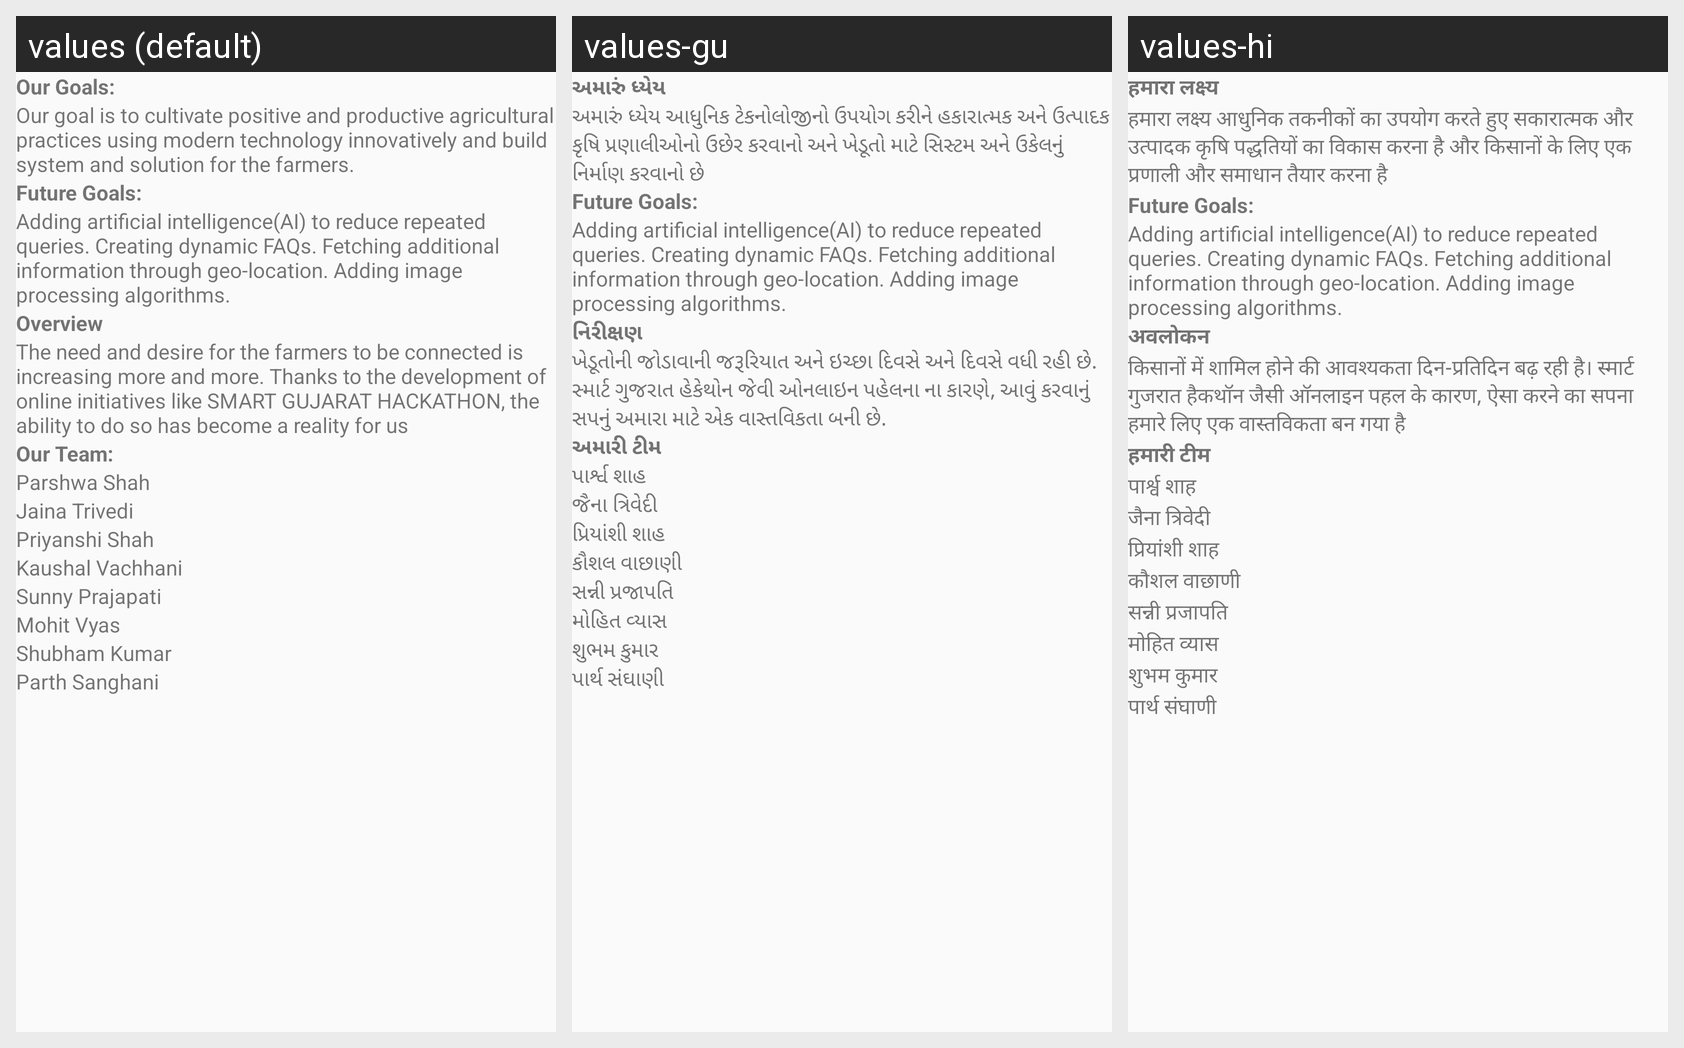

The same Android screen rendered under several of its app's locales, left to right. List the strings drawn on it with the default value and each locale's translation.
Android screen res/layout/activity_about_us.xml rendered under 3 locales, left to right: values (default), values-gu, values-hi. Device: Nexus 5 (rendered at 1080×1920; each locale shown at half size, 540×960, under a caption strip naming it); theme AppTheme.
Strings drawn on this screen, with the default value and each locale's value (text and hints the layout hard-codes, and strings that could not be matched under every locale, appear in the picture but are not listed):

goal_heading
  values: Our Goals:
  values-gu: અમારું ધ્યેય
  values-hi: हमारा लक्ष्य

goals
  values: Our goal is to cultivate positive and productive agricultural practices using modern technology innovatively and build system and solution for the farmers.
  values-gu: અમારું ધ્યેય આધુનિક ટેકનોલોજીનો ઉપયોગ કરીને હકારાત્મક અને ઉત્પાદક કૃષિ પ્રણાલીઓનો ઉછેર કરવાનો અને ખેડૂતો માટે સિસ્ટમ અને ઉકેલનું નિર્માણ કરવાનો છે
  values-hi: हमारा लक्ष्य आधुनिक तकनीकों का उपयोग करते हुए सकारात्मक और उत्पादक कृषि पद्धतियों का विकास करना है और किसानों के लिए एक प्रणाली और समाधान तैयार करना है

overview_heading
  values: Overview
  values-gu: નિરીક્ષણ
  values-hi: अवलोकन

overview
  values: The need and desire for the farmers to be connected is increasing more and more. Thanks to the development of online initiatives like SMART GUJARAT HACKATHON, the ability to do so has become a reality for us
  values-gu: ખેડૂતોની જોડાવાની જરૂરિયાત અને ઇચ્છા દિવસે અને દિવસે વધી રહી છે. સ્માર્ટ ગુજરાત હેકેથોન જેવી ઓનલાઇન પહેલના ના કારણે, આવું કરવાનું સપનું અમારા માટે એક વાસ્તવિકતા બની છે.
  values-hi: किसानों में शामिल होने की आवश्यकता दिन-प्रतिदिन बढ़ रही है। स्मार्ट गुजरात हैकथॉन जैसी ऑनलाइन पहल के कारण, ऐसा करने का सपना हमारे लिए एक वास्तविकता बन गया है

team_heading
  values: Our Team:
  values-gu: અમારી ટીમ
  values-hi: हमारी टीम

parshwa
  values: Parshwa Shah
  values-gu: પાર્શ્વ શાહ
  values-hi: पार्श्व शाह

jaina
  values: Jaina Trivedi
  values-gu: જૈના ત્રિવેદી
  values-hi: जैना त्रिवेदी

priyanshi
  values: Priyanshi Shah
  values-gu: પ્રિયાંશી શાહ
  values-hi: प्रियांशी शाह

kaushal
  values: Kaushal Vachhani
  values-gu: કૌશલ વાછાણી
  values-hi: कौशल वाछाणी

sunny
  values: Sunny Prajapati
  values-gu: સન્ની પ્રજાપતિ
  values-hi: सन्नी प्रजापति

mohit
  values: Mohit Vyas
  values-gu: મોહિત વ્યાસ
  values-hi: मोहित व्यास

shubham
  values: Shubham Kumar
  values-gu: શુભમ કુમાર
  values-hi: शुभम कुमार

parth
  values: Parth Sanghani
  values-gu: પાર્થ સંઘાણી
  values-hi: पार्थ संघाणी
